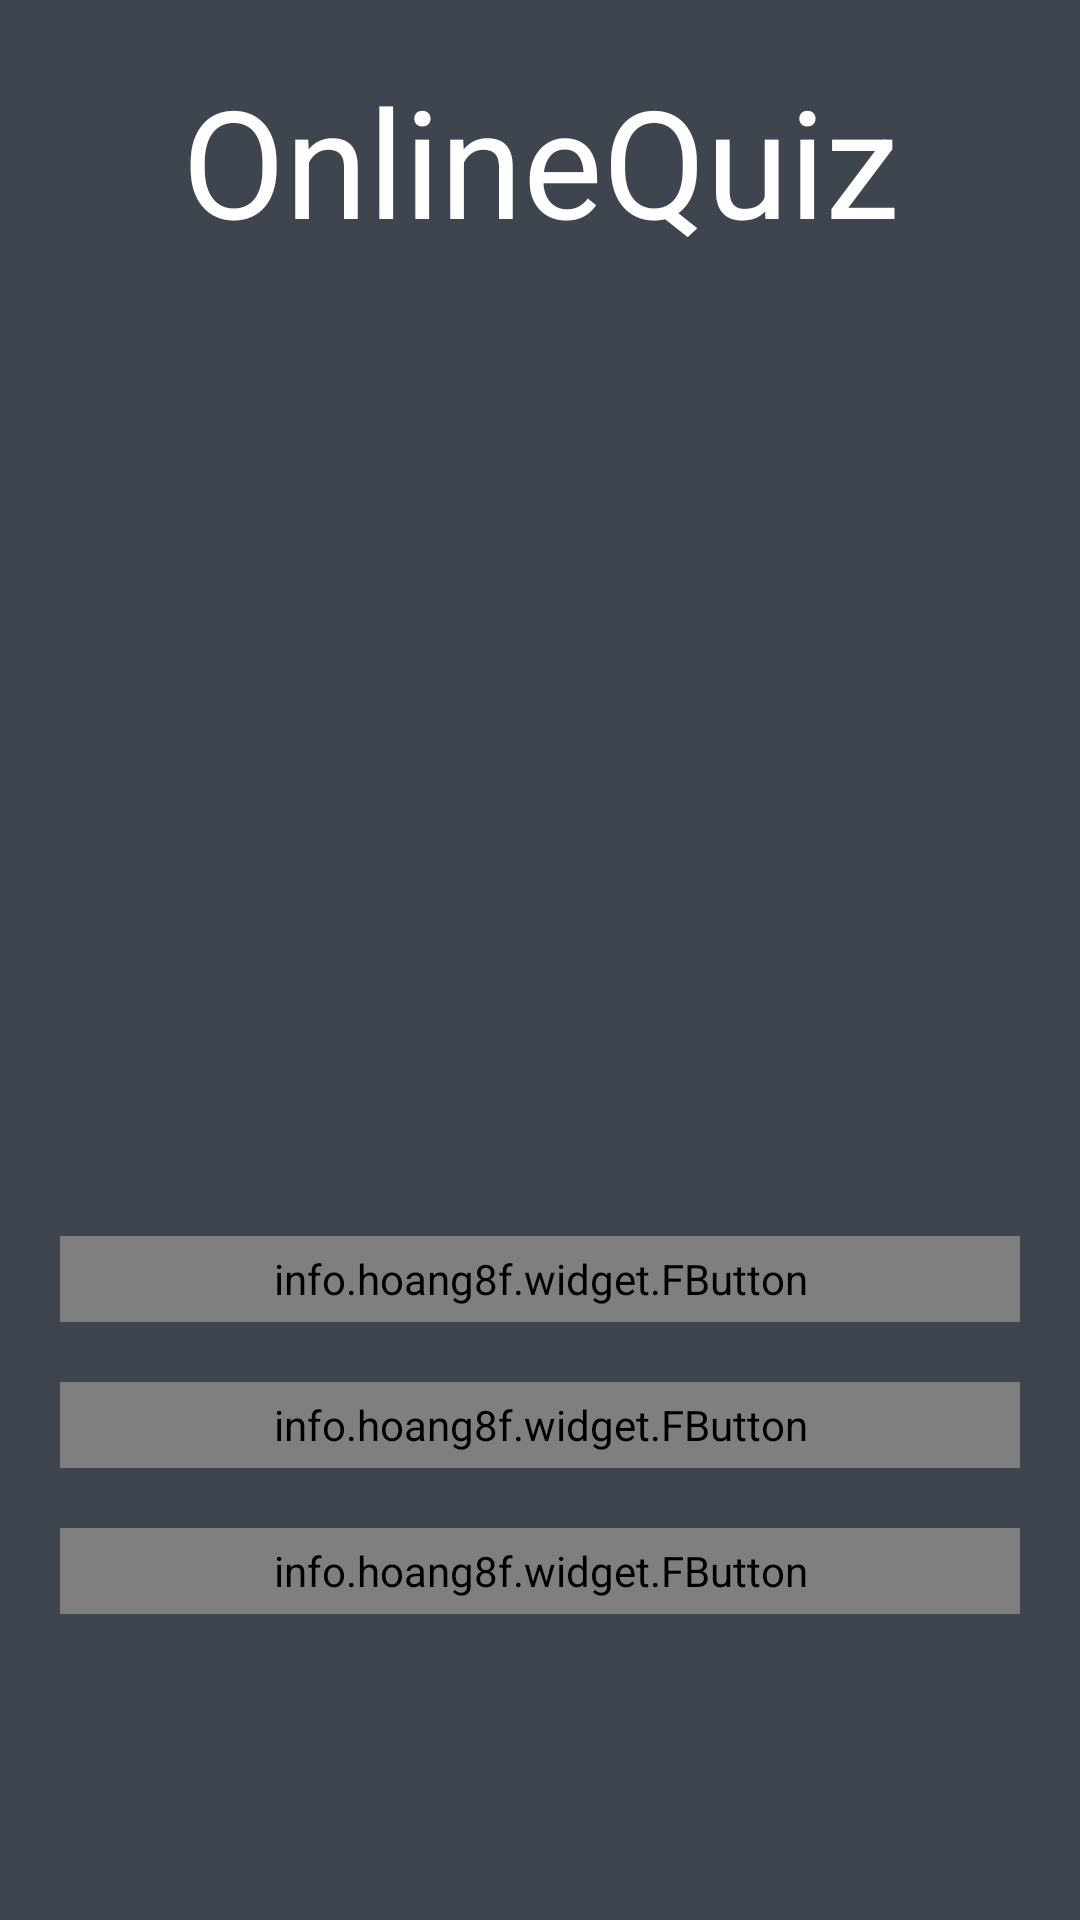

Layout XML and referenced resources for this Android screen:
<!-- AndroidManifest.xml: application theme Theme.AppCompat.NoActionBar -->
<!-- res/layout/activity_main.xml -->
<?xml version="1.0" encoding="utf-8"?>
<LinearLayout xmlns:android="http://schemas.android.com/apk/res/android"
    xmlns:fbutton="http://schemas.android.com/apk/res-auto"
    xmlns:tools="http://schemas.android.com/tools"
    android:layout_width="match_parent"
    android:layout_height="match_parent"
    android:orientation="vertical"
    android:weightSum="6"
    android:layout_gravity="center"
    android:background="@color/backgroundColor"
    tools:context="odhisha.john.jani.jana.onlinequiz.MainActivity">
<RelativeLayout
    android:layout_width="match_parent"
    android:layout_height="wrap_content">

    <TextView
        android:id="@+id/tQ"
        android:layout_width="match_parent"
        android:layout_height="wrap_content"
        android:layout_margin="20dp"
        android:layout_weight="1"
        android:text="@string/app_name"
        android:textColor="@color/white"
        android:gravity="center"
        android:textSize="50sp"/>
    <ImageView
        android:layout_width="40dp"
        android:layout_height="40dp"
        android:src="@drawable/ic_info_outline_black_24dp"
        android:layout_centerInParent="true"
        android:id="@+id/privacypolicy"
        android:layout_alignParentRight="true"/>
</RelativeLayout>

    <ImageView
        android:layout_width="200dp"
        android:layout_height="200dp"
        android:layout_margin="20dp"
        android:layout_gravity="center"
        android:layout_weight="2"
        android:src="@mipmap/triviafinal"/>

    <info.hoang8f.widget.FButton
        android:id="@+id/playGame"
        fbutton:buttonColor="@color/lightGreen"
        android:layout_width="match_parent"
        android:layout_marginLeft="20dp"
        android:layout_marginRight="20dp"
        android:layout_weight=".3"
        android:layout_gravity="center"
        android:text="@string/play_game"
        android:layout_height="wrap_content" />
    <View
        android:layout_width="match_parent"
        android:layout_height="20dp"></View>

    <info.hoang8f.widget.FButton
        android:id="@+id/highScore"
        fbutton:buttonColor="@color/lightGreen"
        android:layout_width="match_parent"
        android:layout_marginLeft="20dp"
        android:layout_marginRight="20dp"
        android:layout_weight=".3"
        android:layout_gravity="center"
        android:text="High Score"
        android:layout_height="wrap_content" />

    <View
        android:layout_width="match_parent"
        android:layout_height="20dp"></View>
    <info.hoang8f.widget.FButton
        android:id="@+id/quit"
        fbutton:buttonColor="@color/lightGreen"
        android:layout_width="match_parent"
        android:layout_marginLeft="20dp"
        android:layout_marginRight="20dp"
        android:layout_weight=".3"
        android:layout_gravity="center"
        android:text="@string/quit"
        android:layout_height="wrap_content" />
</LinearLayout>
<!-- resources referenced by this layout -->
<resources>
  <color name="backgroundColor">#3E454F</color>
  <color name="lightGreen">#8BC34A</color>
  <color name="white">#ffffff</color>
  <string name="app_name">OnlineQuiz</string>
  <string name="play_game">Start Game</string>
  <string name="quit">Quit</string>
</resources>
